Run: headless pygame with SDL's dummy video driver; simulated clock (each Clock.tick advances the game by its frame time, no real sleeping); random seed 0; keys injected as events and as key.get_pressed() state; no mouse input.
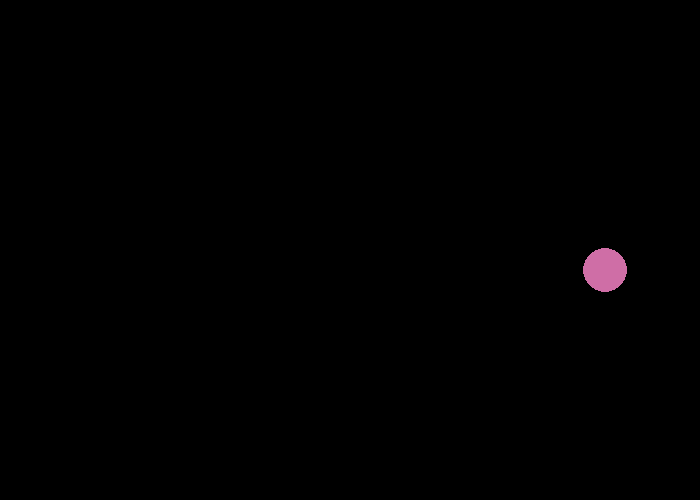
Frame 1 of 4 · flips 1–60 · no input
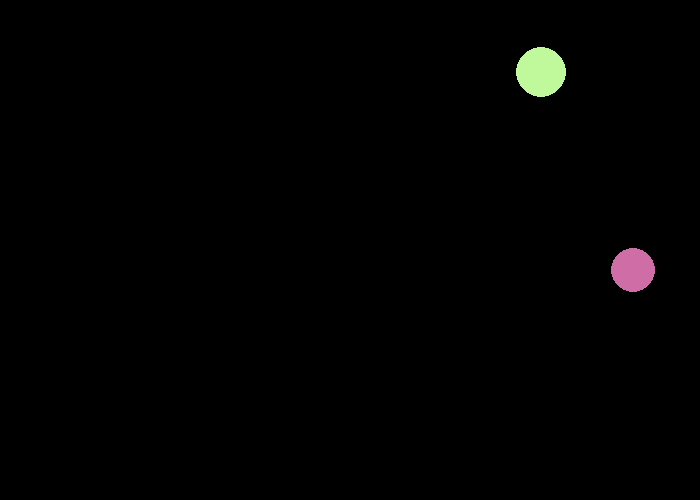
Frame 2 of 4 · flips 61–180 · tapped SPACE, RETURN · held RIGHT (→), D
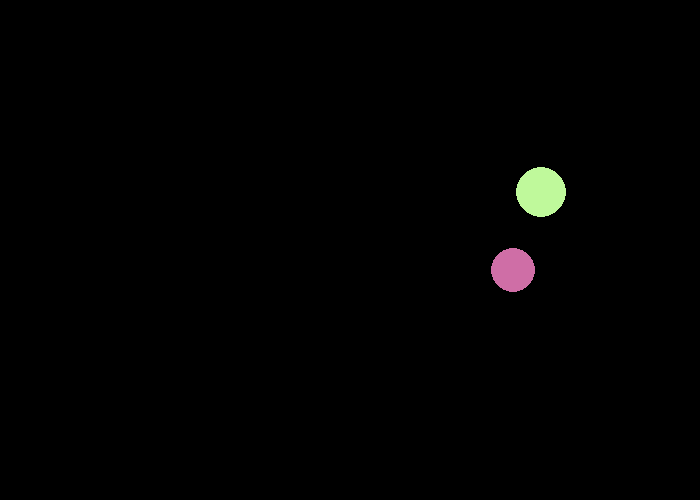
Frame 3 of 4 · flips 181–300 · held DOWN (↓), S
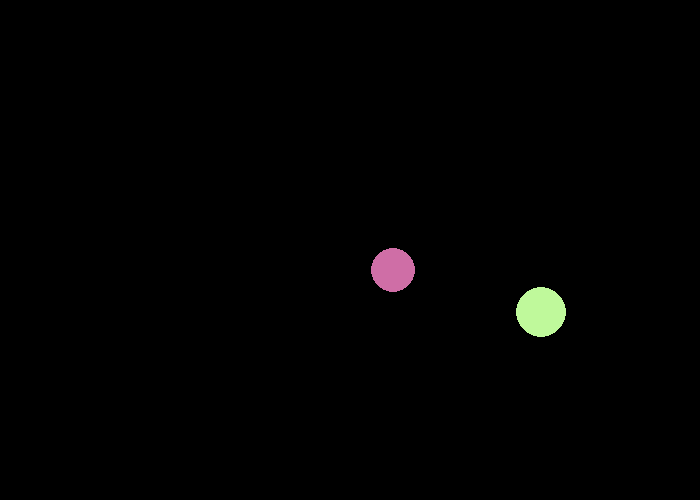
Frame 4 of 4 · flips 301–420 · held LEFT (←), A, UP (↑), W

The pygame program that drew these frames:

import pygame
import random
import math

# Define some colors
BLACK = (0, 0, 0)
WHITE = (255, 255, 255)

SCREEN_WIDTH = 700
SCREEN_HEIGHT = 500
BALL_SIZE = 25


class Ball:
    """
    Class to keep track of a ball's location, velocity, mass, size, and color.
    """

    def __init__(self):
        self.radius = random.randint(10, 30)  # Random size for each ball (between 10 and 30 pixels)
        self.x = 0
        self.y = 0
        self.change_x = 0
        self.change_y = 0
        self.mass = self.radius * 0.1  # Mass is proportional to the radius
        self.color = (
            random.randint(100, 255),  # Random color for each ball
            random.randint(100, 255),
            random.randint(100, 255)
        )


def make_ball():
    """
    Function to make a new, random ball.
    """
    ball = Ball()
    # Starting position of the ball.
    # Take into account the ball size so we don't spawn on the edge.
    ball.x = random.randrange(ball.radius, SCREEN_WIDTH - ball.radius)
    ball.y = random.randrange(ball.radius, SCREEN_HEIGHT - ball.radius)
    # Speed and direction of the ball
    ball.change_x = random.randrange(-2, 3)
    ball.change_y = random.randrange(-2, 3)

    return ball


def raycast_collision(ball1, ball2, dt):
    """
    Uses a ray-casting approach to detect a collision between two balls
    during the time step dt. If a collision occurs, calculates the impact time.
    Returns True if collision happens, False otherwise, along with collision angle
    and point of collision (even if None in case of no collision).
    """
    # Relative position and velocity (ball1 relative to ball2)
    rx = ball1.x - ball2.x
    ry = ball1.y - ball2.y
    vx = ball1.change_x - ball2.change_x
    vy = ball1.change_y - ball2.change_y
    R_eff = ball1.mass + ball2.mass  # Effective radius for collision detection

    A = vx * vx + vy * vy
    B = 2 * (rx * vx + ry * vy)
    C = rx * rx + ry * ry - R_eff * R_eff  # Distance squared minus radii squared

    # Discriminant check for real roots (collision)
    discriminant = B * B - 4 * A * C
    if A == 0 or discriminant < 0:
        return False, None, None, None, None

    sqrt_disc = math.sqrt(discriminant)
    t1 = (-B - sqrt_disc) / (2 * A)
    t2 = (-B + sqrt_disc) / (2 * A)

    t_hit = None
    if 0 < t1 <= dt:
        t_hit = t1
    elif 0 < t2 <= dt:
        t_hit = t2

    if t_hit is None:
        return False, None, None, None, None

    # Collision point is computed along ball1's path
    collision_x = (ball1.x + ball1.change_x * t_hit)
    collision_y = (ball1.y + ball1.change_y * t_hit)

    # Calculate collision angle (direction of the collision vector)
    collision_angle = math.atan2(ry, rx)

    # Return True for collision and the calculated values
    return True, t_hit, collision_angle, collision_x, collision_y


def normal_collision_detection(ball1, ball2):
    """
    Uses normal collision detection for elastic collisions.
    Checks if the balls' centers are within their radii distance.
    """
    # Calculate the distance between the two balls' centers
    dx = ball2.x - ball1.x
    dy = ball2.y - ball1.y
    distance = math.hypot(dx, dy)

    # If the distance between the centers is less than the sum of the radii, a collision occurs
    if distance <= ball1.radius + ball2.radius:
        # Normalize the direction vector
        collision_angle = math.atan2(dy, dx)  # Angle of collision
        return True, collision_angle, (ball1.x + ball2.x) / 2, (ball1.y + ball2.y) / 2
    return False, None, None, None


def calculate_post_collision_velocities(m1, m2, v1, v2, collision_angle, restitution=0.9):
    """
    After a collision, this function calculates the post-collision velocities.
    Applies the formula for elastic collision.
    """
    v1x_rot = v1[0] * math.cos(collision_angle) + v1[1] * math.sin(collision_angle)
    v1y_rot = -v1[0] * math.sin(collision_angle) + v1[1] * math.cos(collision_angle)

    v2x_rot = v2[0] * math.cos(collision_angle) + v2[1] * math.sin(collision_angle)
    v2y_rot = -v2[0] * math.sin(collision_angle) + v2[1] * math.cos(collision_angle)

    # Calculate the new velocities after collision
    v1x_rot_after = (v1x_rot * (m1 - restitution * m2) + (1 + restitution) * m2 * v2x_rot) / (m1 + m2)
    v2x_rot_after = (v2x_rot * (m2 - restitution * m1) + (1 + restitution) * m1 * v1x_rot) / (m1 + m2)

    v1y_rot_after = v1y_rot  # Tangential velocity doesn't change
    v2y_rot_after = v2y_rot

    # Convert the velocities back to Cartesian coordinates
    v1x = v1x_rot_after * math.cos(collision_angle) - v1y_rot_after * math.sin(collision_angle)
    v1y = v1x_rot_after * math.sin(collision_angle) + v1y_rot_after * math.cos(collision_angle)

    v2x = v2x_rot_after * math.cos(collision_angle) - v2y_rot_after * math.sin(collision_angle)
    v2y = v2x_rot_after * math.sin(collision_angle) + v2y_rot_after * math.cos(collision_angle)

    return (v1x, v1y), (v2x, v2y)


def main():
    """
    This is our main program.
    """
    pygame.init()

    # Set the height and width of the screen
    size = [SCREEN_WIDTH, SCREEN_HEIGHT]
    screen = pygame.display.set_mode(size)

    pygame.display.set_caption("Ball Collision with Normal Detection & Raycasting")

    # Loop until the user clicks the close button.
    done = False

    # Used to manage how fast the screen updates
    clock = pygame.time.Clock()

    ball_list = []

    ball = make_ball()
    ball_list.append(ball)

    use_ray_casting = False  # Set this flag to switch between ray-casting and normal detection

    # -------- Main Program Loop -----------
    while not done:
        # --- Event Processing
        for event in pygame.event.get():
            if event.type == pygame.QUIT:
                done = True
            elif event.type == pygame.KEYDOWN:
                if event.key == pygame.K_SPACE:
                    ball = make_ball()
                    ball_list.append(ball)
                elif event.key == pygame.K_r:
                    use_ray_casting = not use_ray_casting  # Toggle between collision methods
                    print("Using to ray casting ? " + str(use_ray_casting))

        # --- Logic
        for ball in ball_list:
            # Move the ball's center
            ball.x += ball.change_x
            ball.y += ball.change_y

            # Bounce the ball if needed
            if ball.y > SCREEN_HEIGHT - ball.radius or ball.y < ball.radius:
                ball.change_y *= -1
            if ball.x > SCREEN_WIDTH - ball.radius or ball.x < ball.radius:
                ball.change_x *= -1

        # --- Collision Detection
        dt = 1.0 / 60.0  # Time step, assuming 60 FPS
        for i in range(len(ball_list)):
            for j in range(i + 1, len(ball_list)):
                b1 = ball_list[i]
                b2 = ball_list[j]

                if use_ray_casting:
                    collided, t_hit, collision_angle, collision_x, collision_y = raycast_collision(b1, b2, dt)
                else:
                    collided, collision_angle, collision_x, collision_y = normal_collision_detection(b1, b2)

                if collided:
                    print("Collided")
                    # Adjust ball positions to avoid overlap
                    overlap_distance = (b1.radius + b2.radius) - math.hypot(b1.x - b2.x, b1.y - b2.y)
                    b1.x -= overlap_distance * math.cos(collision_angle) / 2
                    b1.y -= overlap_distance * math.sin(collision_angle) / 2
                    b2.x += overlap_distance * math.cos(collision_angle) / 2
                    b2.y += overlap_distance * math.sin(collision_angle) / 2

                    # Calculate new velocities after collision
                    v1 = (b1.change_x, b1.change_y)
                    v2 = (b2.change_x, b2.change_y)
                    v1_after, v2_after = calculate_post_collision_velocities(
                        b1.mass, b2.mass, v1, v2, collision_angle, restitution=0.9
                    )
                    b1.change_x, b1.change_y = v1_after
                    b2.change_x, b2.change_y = v2_after

        # --- Drawing
        screen.fill(BLACK)

        for ball in ball_list:
            pygame.draw.circle(screen, ball.color, [ball.x, ball.y], ball.radius)

        pygame.display.flip()
        clock.tick(60)

    pygame.quit()


if __name__ == "__main__":
    main()
